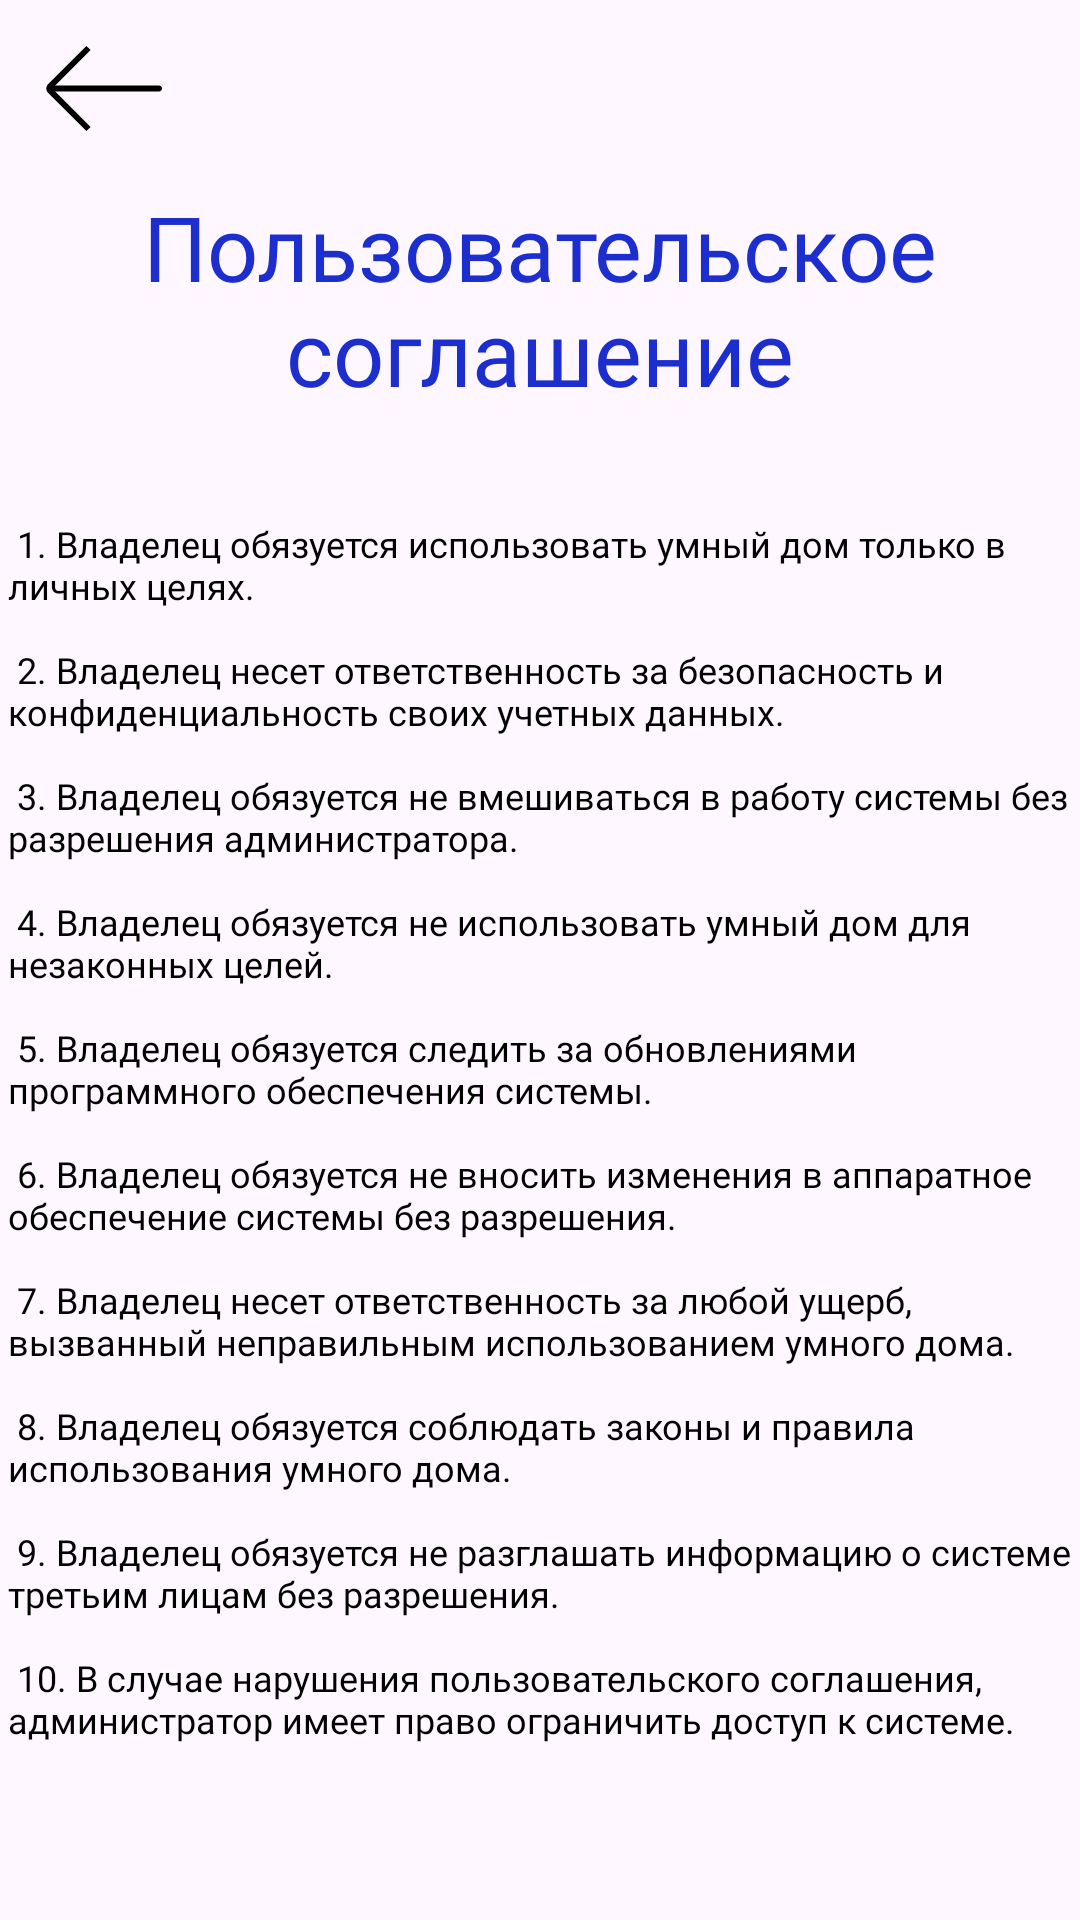

Android layout source for this screen:
<!-- AndroidManifest.xml: application theme Theme.Smart -->
<!-- res/layout/activity_license_page.xml -->
<?xml version="1.0" encoding="utf-8"?>
<androidx.constraintlayout.widget.ConstraintLayout xmlns:android="http://schemas.android.com/apk/res/android"
    xmlns:app="http://schemas.android.com/apk/res-auto"
    xmlns:tools="http://schemas.android.com/tools"
    android:layout_width="match_parent"
    android:layout_height="match_parent"
    tools:context=".LicensePage">

    <TextView
        android:id="@+id/textView5"
        android:layout_width="wrap_content"
        android:layout_height="wrap_content"
        android:layout_marginStart="5dp"
        android:layout_marginTop="100dp"
        android:fontFamily="@font/montserrat"
        android:text="@string/License"
        android:textColor="@color/black"
        android:textSize="12dp"
        app:layout_constraintBottom_toBottomOf="parent"
        app:layout_constraintEnd_toEndOf="parent"
        app:layout_constraintStart_toStartOf="parent"
        app:layout_constraintTop_toTopOf="parent"
        tools:ignore="TextSizeCheck" />

    <ImageButton
        android:id="@+id/BackButton"
        android:layout_width="wrap_content"
        android:layout_height="wrap_content"
        android:layout_marginStart="15dp"
        android:layout_marginTop="15dp"
        android:background="@null"
        android:contentDescription="BackButton"
        android:onClick="BackPassword"
        app:layout_constraintStart_toStartOf="parent"
        app:layout_constraintTop_toTopOf="parent"
        app:srcCompat="@drawable/backbutton"
        tools:ignore="TouchTargetSizeCheck" />

    <TextView
        android:id="@+id/textView6"
        android:layout_width="wrap_content"
        android:layout_height="wrap_content"
        android:layout_marginTop="40dp"
        android:fontFamily="@font/montserrat_bold"
        android:gravity="center"
        android:text="Пользовательское соглашение"
        android:textColor="@color/Blueee"
        android:textSize="30dp"
        app:layout_constraintBottom_toTopOf="@+id/textView5"
        app:layout_constraintEnd_toEndOf="parent"
        app:layout_constraintStart_toStartOf="parent"
        app:layout_constraintTop_toTopOf="parent" />

</androidx.constraintlayout.widget.ConstraintLayout>
<!-- resources referenced by this layout -->
<resources>
  <color name="Blueee">#1C2ECD</color>
  <color name="black">#FF000000</color>
  <!-- drawable backbutton (drawable) -->
  <vector xmlns:android="http://schemas.android.com/apk/res/android"
      android:width="39dp"
      android:height="29dp"
      android:viewportWidth="39"
      android:viewportHeight="29">
    <path
        android:pathData="M14.5,1L1.707,13.793C1.317,14.183 1.317,14.817 1.707,15.207L14.5,28"
        android:strokeWidth="2"
        android:fillColor="#00000000"
        android:strokeColor="#000000"/>
    <path
        android:pathData="M2,13.5H38C38.552,13.5 39,13.948 39,14.5V14.5C39,15.052 38.552,15.5 38,15.5H2V13.5Z"
        android:fillColor="#000000"/>
  </vector>
  <string name="License">\n 1. Владелец обязуется использовать умный дом только в личных целях.\n \n
  2. Владелец несет ответственность за безопасность и конфиденциальность своих учетных данных.\n \n
  3. Владелец обязуется не вмешиваться в работу системы без разрешения администратора.\n \n
  4. Владелец обязуется не использовать умный дом для незаконных целей.\n \n
  5. Владелец обязуется следить за обновлениями программного обеспечения системы.\n \n
  6. Владелец обязуется не вносить изменения в аппаратное обеспечение системы без разрешения.\n \n
  7. Владелец несет ответственность за любой ущерб, вызванный неправильным использованием умного дома.\n \n
  8. Владелец обязуется соблюдать законы и правила использования умного дома.\n \n
  9. Владелец обязуется не разглашать информацию о системе третьим лицам без разрешения.\n \n
  10. В случае нарушения пользовательского соглашения, администратор имеет право ограничить доступ к системе.</string>
  <style name="Theme.Smart" parent="Base.Theme.Smart" />
  <style name="Base.Theme.Smart" parent="Theme.Material3.DayNight.NoActionBar">
          
          
          <item name="windowNoTitle">true</item>
          <item name="android:windowFullscreen">true</item>
      </style>
</resources>
